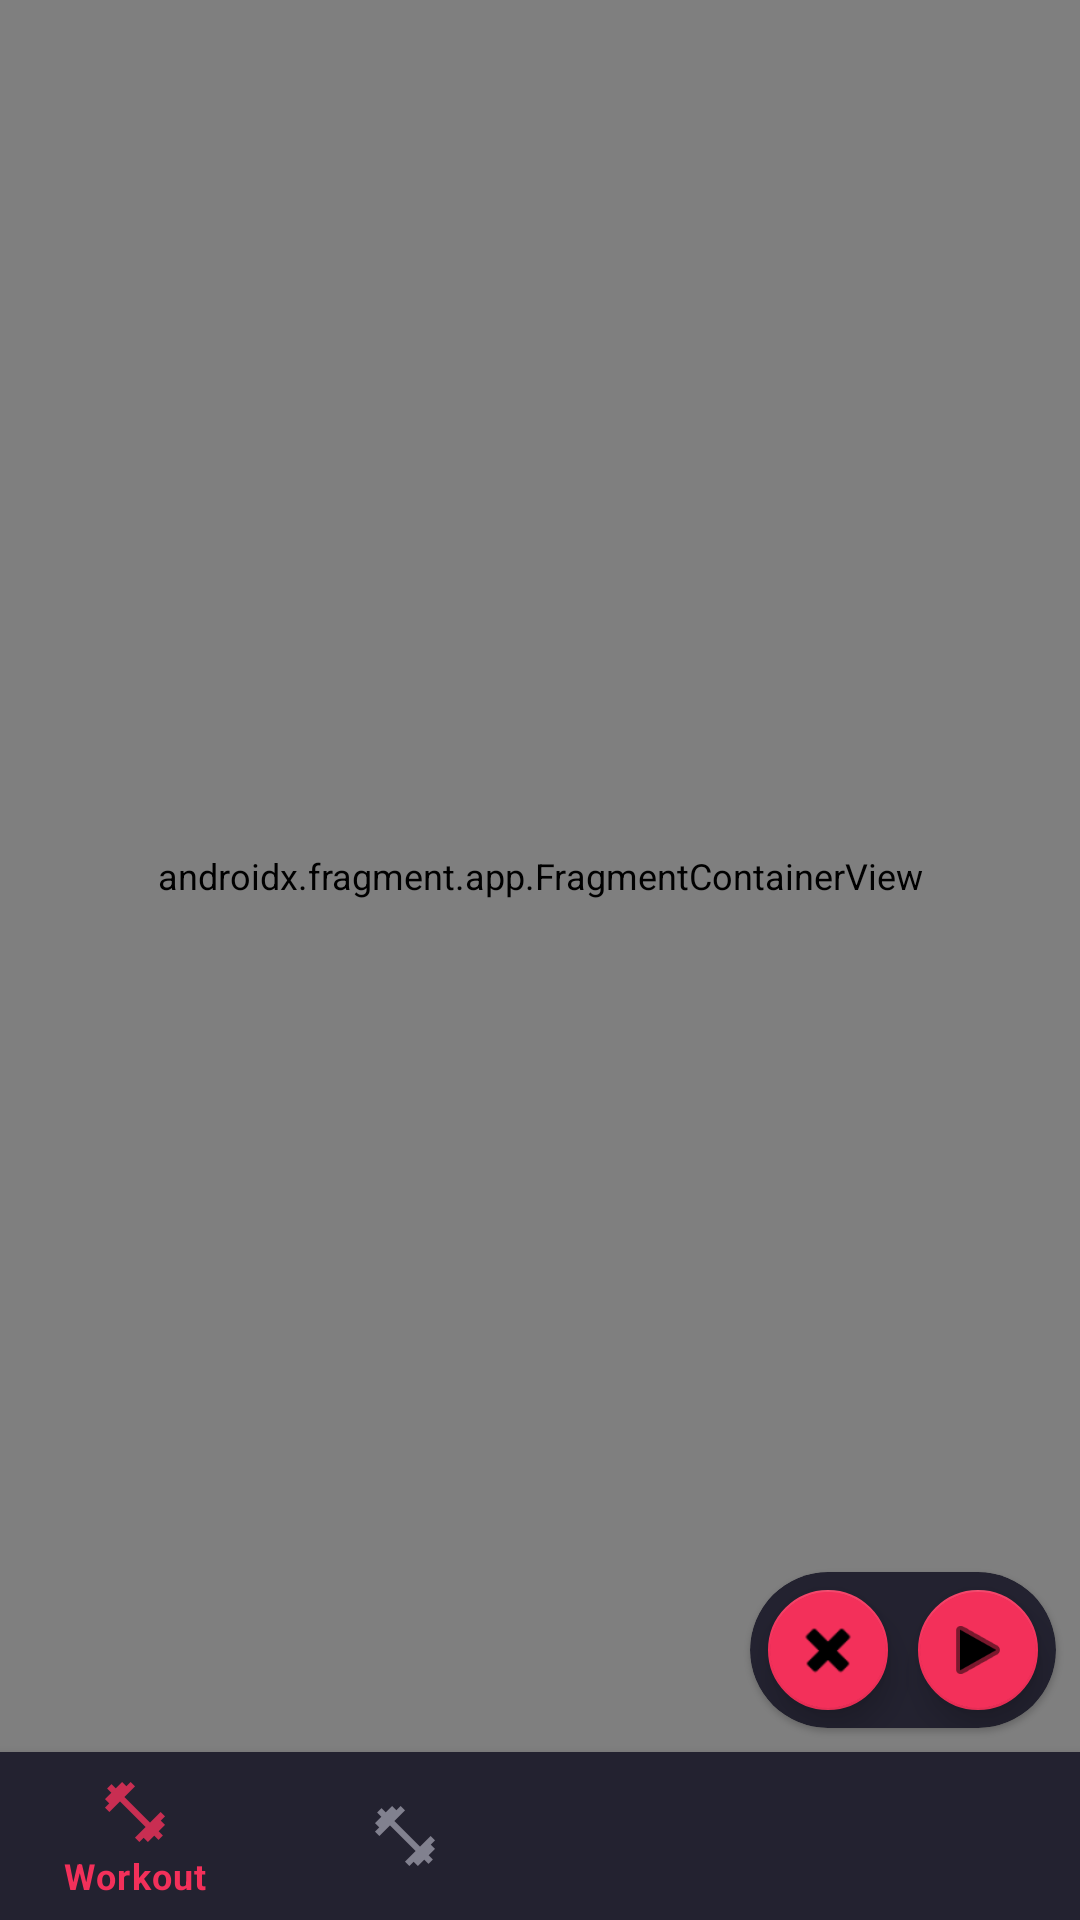

Layout XML and referenced resources for this Android screen:
<!-- AndroidManifest.xml: application theme Theme.ExerciseTheme -->
<!-- res/layout/activity_main.xml -->
<?xml version="1.0" encoding="utf-8"?>
<androidx.constraintlayout.widget.ConstraintLayout xmlns:android="http://schemas.android.com/apk/res/android"
    xmlns:app="http://schemas.android.com/apk/res-auto"
    xmlns:tools="http://schemas.android.com/tools"
    android:id="@+id/container"
    android:layout_width="match_parent"
    android:layout_height="match_parent"
    tools:visibility="visible">

    <com.google.android.material.bottomnavigation.BottomNavigationView
        android:id="@+id/bottom_nav_view"
        style="@style/ExerciseBottomNavStyle"
        android:layout_width="0dp"
        android:layout_height="wrap_content"
        android:background="?android:attr/windowBackground"
        app:layout_constraintBottom_toBottomOf="parent"
        app:layout_constraintLeft_toLeftOf="parent"
        app:layout_constraintRight_toRightOf="parent"
        app:layout_constraintTop_toBottomOf="@+id/nav_host_fragment_activity_main"
        app:menu="@menu/bottom_nav_menu"
        tools:visibility="visible" />

    <androidx.fragment.app.FragmentContainerView
        android:id="@+id/nav_host_fragment_activity_main"
        android:name="androidx.navigation.fragment.NavHostFragment"
        android:layout_width="match_parent"
        android:layout_height="0dp"
        app:defaultNavHost="true"
        app:layout_constraintBottom_toTopOf="@id/bottom_nav_view"
        app:layout_constraintLeft_toLeftOf="parent"
        app:layout_constraintRight_toRightOf="parent"
        app:layout_constraintTop_toTopOf="parent"
        app:layout_constraintVertical_bias="1.0"
        app:navGraph="@navigation/mobile_navigation" />

    <com.google.android.material.card.MaterialCardView
        android:layout_width="wrap_content"
        android:layout_height="wrap_content"
        android:layout_marginEnd="8dp"
        android:layout_marginBottom="8dp"
        app:cardBackgroundColor="@color/overlay_background"
        app:cardCornerRadius="26dp"
        app:layout_constraintBottom_toTopOf="@+id/bottom_nav_view"
        app:layout_constraintEnd_toEndOf="parent">

        <androidx.constraintlayout.widget.ConstraintLayout
            android:layout_width="wrap_content"
            android:layout_height="wrap_content">

            <com.google.android.material.floatingactionbutton.FloatingActionButton
                android:id="@+id/resumeFab"
                android:layout_width="wrap_content"
                android:layout_height="wrap_content"
                android:layout_margin="@dimen/fab_margin"
                app:fabSize="mini"
                app:layout_constraintBottom_toBottomOf="parent"
                app:layout_constraintEnd_toEndOf="parent"
                app:layout_constraintTop_toTopOf="parent"
                app:srcCompat="@android:drawable/ic_media_play" />

            <com.google.android.material.floatingactionbutton.FloatingActionButton
                android:id="@+id/stopFab"
                android:layout_width="wrap_content"
                android:layout_height="wrap_content"
                android:layout_margin="@dimen/fab_margin"
                app:fabSize="mini"
                app:layout_constraintBottom_toBottomOf="parent"
                app:layout_constraintEnd_toStartOf="@+id/resumeFab"
                app:layout_constraintStart_toStartOf="parent"
                app:layout_constraintTop_toTopOf="parent"
                app:srcCompat="@android:drawable/ic_delete" />

        </androidx.constraintlayout.widget.ConstraintLayout>

    </com.google.android.material.card.MaterialCardView>

</androidx.constraintlayout.widget.ConstraintLayout>
<!-- resources referenced by this layout -->
<resources>
  <color name="overlay_background">#232230</color>
  <dimen name="fab_margin">2dp</dimen>
  <style name="ExerciseBottomNavStyle" parent="Widget.MaterialComponents.BottomNavigationView">
          <item name="itemIconTint">@color/bottom_nav_color_state_list</item>
          <item name="itemTextColor">@color/bottom_nav_color_state_list</item>
          <item name="itemBackground">@color/overlay_background</item>
          <item name="elevation">6dp</item>
      </style>
  <style name="Theme.ExerciseTheme" parent="Theme.MaterialComponents.DayNight.NoActionBar">
          
          <item name="colorPrimary">@color/overlay_background</item>
          <item name="colorPrimaryVariant">@color/window_background</item>
          <item name="colorOnPrimary">@color/white</item>
          
          <item name="colorSecondary">@color/primary_interact_colour</item>
          <item name="colorSecondaryVariant">@color/interaction_background_dim</item>
          <item name="colorOnSecondary">@color/black</item>
          
          <item name="android:statusBarColor">@color/status_background</item>
  
          
          <item name="android:windowBackground">@color/window_background</item>
  
          
          <item name="android:textColor">@color/white</item>
          <item name="android:textSize">12dp</item>
      </style>
  <color name="window_background">#191923</color>
  <color name="white">#FFFFFFFF</color>
  <color name="primary_interact_colour">#f3305a</color>
  <color name="interaction_background_dim">#591a25</color>
  <color name="black">#FF000000</color>
  <color name="status_background">#0F0F19</color>
</resources>
